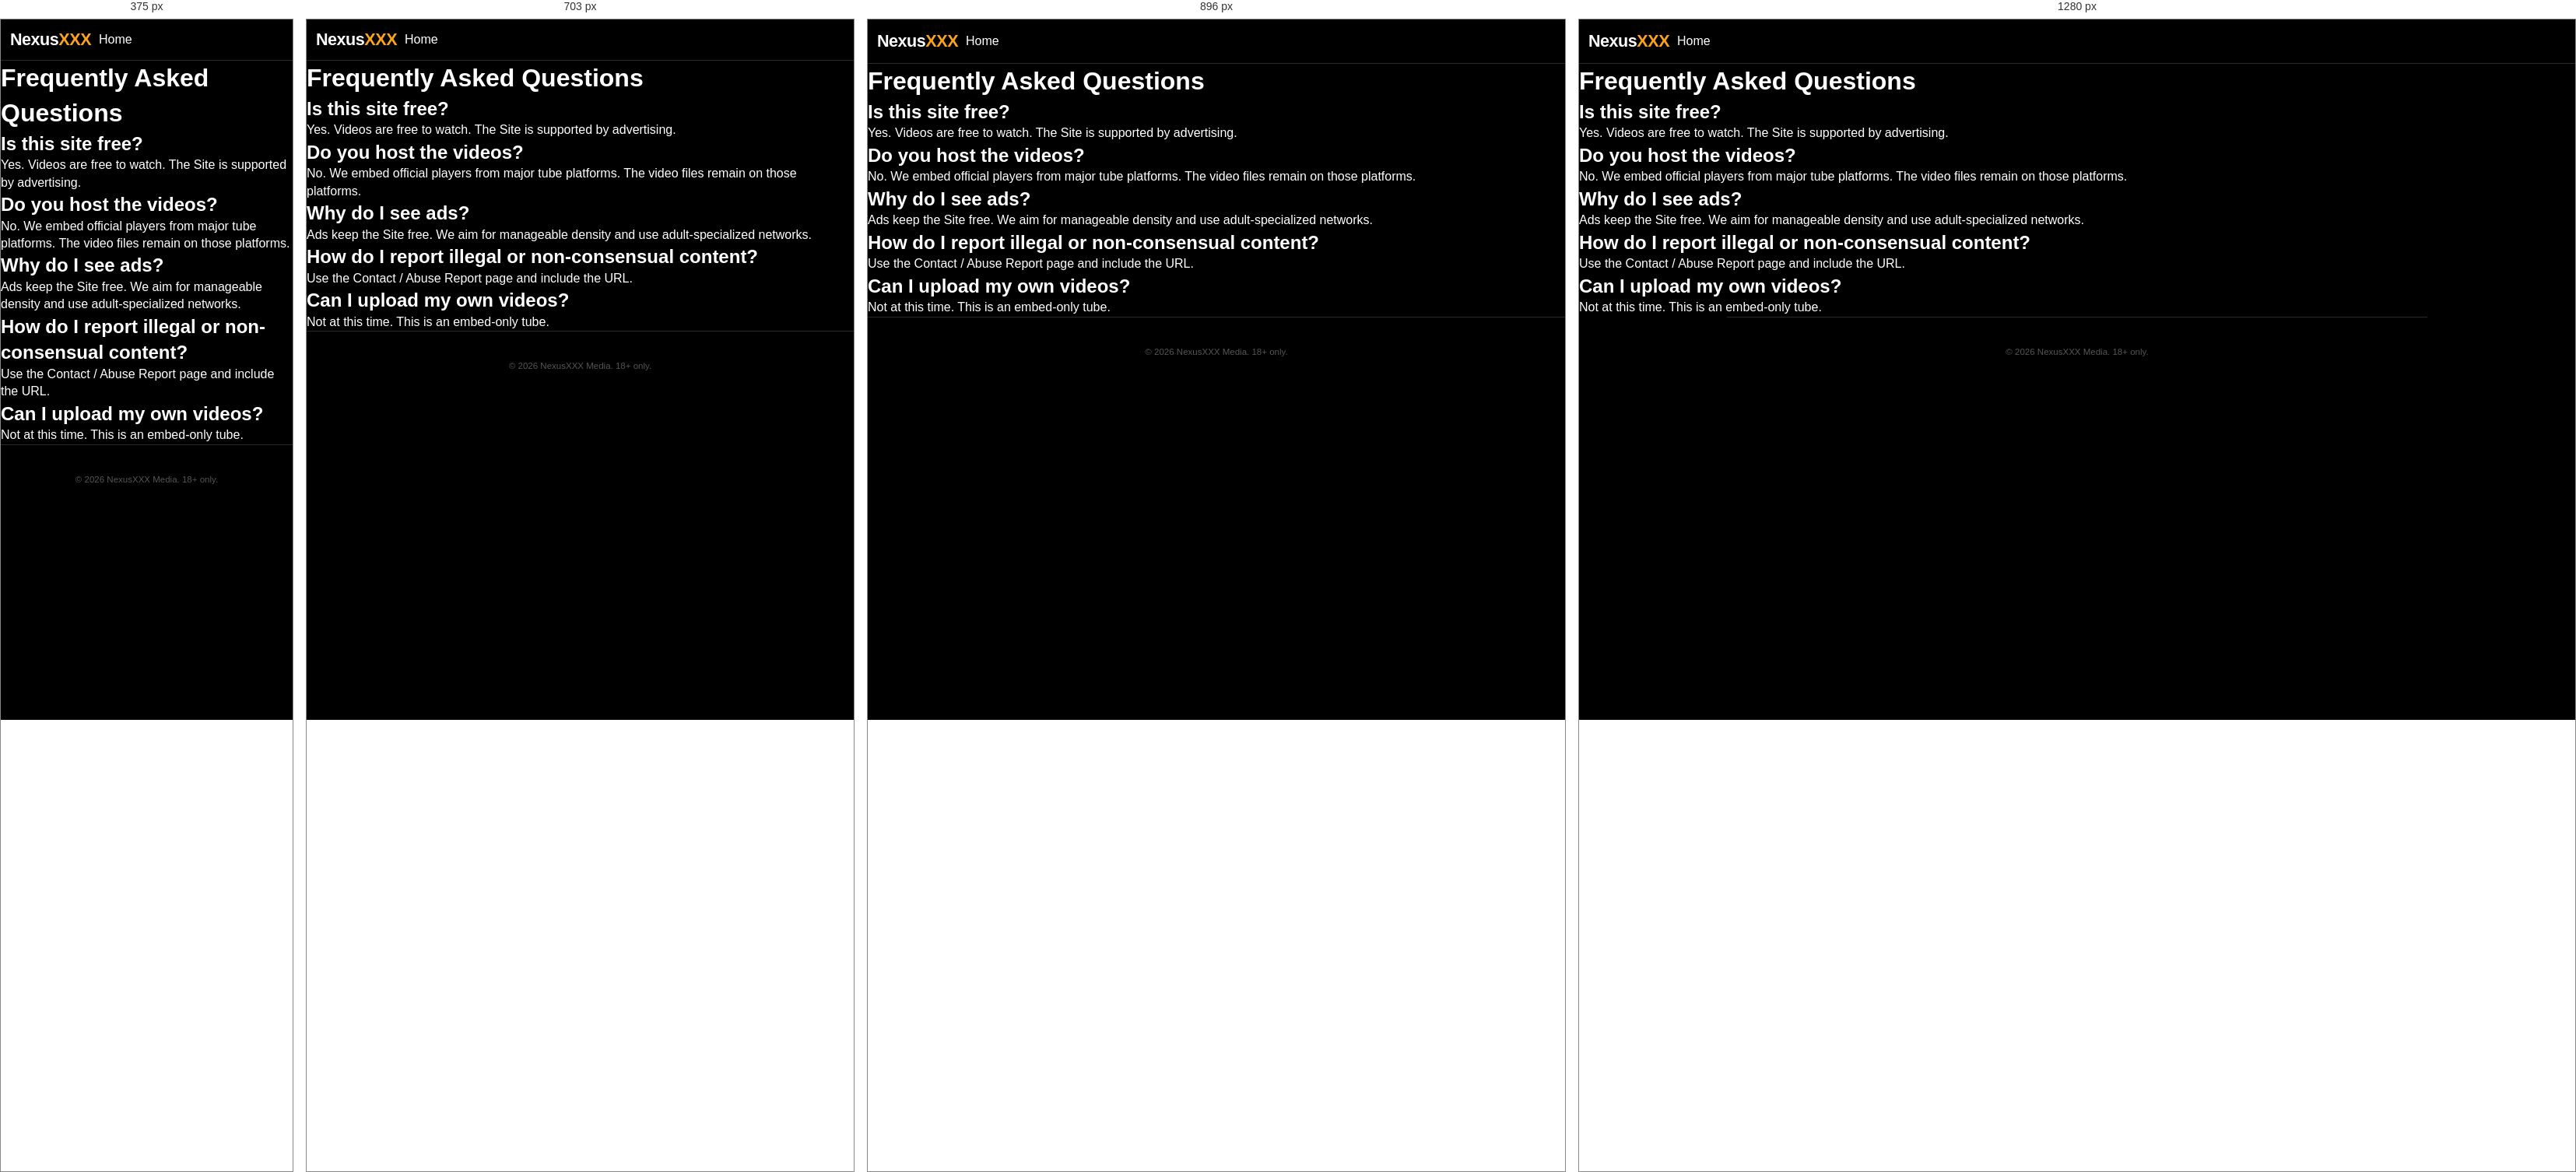
Rendered at 375 px, 703 px, 896 px and 1280 px, left to right.

<!-- file: faq.html -->
<!DOCTYPE html>
<html lang="en">
<head>
  <meta charset="UTF-8">
  <meta name="viewport" content="width=device-width, initial-scale=1.0">
  <title>FAQ | NexusXXX</title>
  <meta name="robots" content="noindex, follow">
  <meta name="description" content="Find answers about NexusXXX video playback, advertising, reporting, privacy, and age-restricted access.">
  <link rel="canonical" href="https://nexusxxx.site/pages/faq.html">
  <link rel="stylesheet" href="../css/styles.css?v=nx-20260821-ads">
</head>
<body>
  <header class="site-header">
    <div class="container header-inner">
      <a href="../index.html" class="logo">Nexus<span>XXX</span></a>
      <nav class="main-nav"><a href="../index.html">Home</a></nav>
    </div>
  </header>
  <main class="legal-page">
    <h1>Frequently Asked Questions</h1>
    <h2>Is this site free?</h2>
    <p>Yes. Videos are free to watch. The Site is supported by advertising.</p>
    <h2>Do you host the videos?</h2>
    <p>No. We embed official players from major tube platforms. The video files remain on those platforms.</p>
    <h2>Why do I see ads?</h2>
    <p>Ads keep the Site free. We aim for manageable density and use adult-specialized networks.</p>
    <h2>How do I report illegal or non-consensual content?</h2>
    <p>Use the <a href="contact.html">Contact / Abuse Report</a> page and include the URL.</p>
    <h2>Can I upload my own videos?</h2>
    <p>Not at this time. This is an embed-only tube.</p>
  </main>
  <footer class="site-footer"><div class="container"><p class="small">© 2026 NexusXXX Media. 18+ only.</p></div></footer>
  <script src="../js/app.js?v=nx-meta8"></script>
</body>
</html>


/* @media block from styles.css */
@media (min-width: 768px) {
  :root { --header-h: 56px; }
  .feed {
    max-width: var(--max-w-desk);
    display: grid;
    grid-template-columns: repeat(3, 1fr);
    gap: 12px 14px;
    padding: 8px 16px 80px;
  }
  .feed-item {
    border-bottom: none;
    border-radius: var(--radius);
    overflow: hidden;
    background: var(--bg-card);
  }
  .feed-item:hover { background: var(--bg-elevated); }
  .feed-body { padding: 8px 10px 12px; }
  .feed-title { font-size: .88rem; }
  .feed-ad {
    grid-column: 1 / -1;
    border-bottom: none;
    border-radius: var(--radius);
  }
  .play-btn { width: 48px; height: 48px; }
  .play-btn::after { border-width: 8px 0 8px 14px; }
}

/* @media block from styles.css */
@media (min-width: 1100px) {
  .feed { grid-template-columns: repeat(4, 1fr); }
}

/* @media block from styles.css */
@media (min-width: 768px) {
  .page-ad-slot { min-height: 90px; }
  .page-ad[data-ad="player-mid"] .page-ad-slot { min-height: 250px; max-width: 300px; margin: 0 auto; }
  [data-ad="recommendation"] .ad-provider-host,
  [data-ad="recommendation"] ins { min-height: 250px; max-width: 360px; }
}

/* @media block from styles.css */
@media (max-width: 767px) {
  .ad-provider-surface.ad-instant-message { right: 8px; bottom: 64px; width: min(340px, calc(100vw - 16px)); }
}

/* @media block from styles.css */
@media (min-width: 768px) {
  .page-ad[data-ad="player-mid"] .ad-provider-host { min-height: 250px; max-width: 300px; margin: 0 auto; }
}

/* @media block from styles.css */
@media (max-width: 640px) {
  .load-more-wrap { padding-bottom: calc(32px + var(--nx-sticky-clearance, 104px)); }

  .seo-category-header {
    align-items: flex-start;
    flex-direction: column;
  }
  .seo-category-main {
    padding-top: 34px;
  }
}

/* @media block from styles.css */
@media (max-width: 560px) {
  .age-gate { padding: 14px 10px; align-items: flex-start; }
  .age-gate-box { min-height: calc(100vh - 28px); padding: 14px 18px 24px; }
  .age-brand { font-size: 1.9rem; margin-bottom: 22px; }
  .age-notice-label { font-size: 1.4rem; }
  .age-gate-copy { font-size: .98rem; line-height: 1.5; }
  .age-gate-buttons .btn { min-height: 56px; font-size: .98rem; }
}

/* @media block from styles.css */
@media (min-width: 640px) {
  .home-seo-link-list { grid-template-columns: repeat(2, minmax(0, 1fr)); }
}

/* @media block from styles.css */
@media (min-width: 1024px) {
  .home-seo-link-list { grid-template-columns: repeat(3, minmax(0, 1fr)); }
}